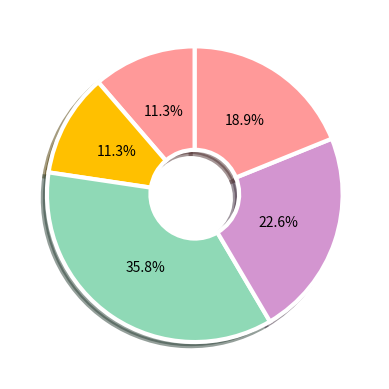

Python code for this plot:
#!/usr/bin/env python3
# -*- coding: utf8 -*-

#%%
import matplotlib.pyplot as plt
import numpy as np

## 데이터 준비
frequency = [120,120,380,240,200] ## 빈도

plt.pie(
    frequency, ## 파이차트 출력
    autopct='%.1f%%', # 부채꼴 안에 표시될 숫자 형식(소수점 1자리까지 표시)
    startangle=90, # 축이 시작되는 각도 설정
    counterclock=True, # True: 시계방향순 , False:반시계방향순
    # explode=[0.05, 0.25, 0.05, 0.05], # 중심에서 벗어나는 정도 표시
    shadow=True, # 그림자 표시 여부
    colors = ['#ff9999', '#ffc000', '#8fd9b6', '#d395d0'], # colors=['gold','silver','whitesmoke','gray']
    wedgeprops = {'width':0.7,'edgecolor':'w','linewidth':3}
)

plt.show()
